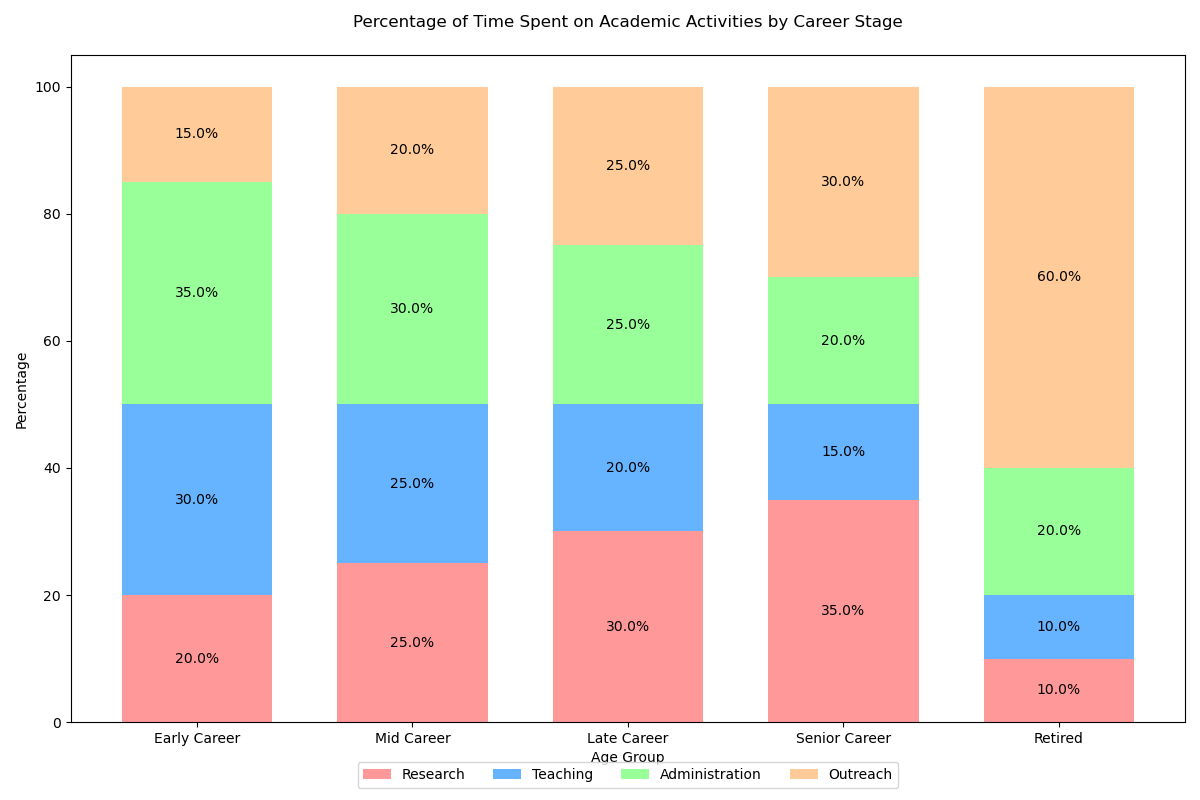

The file beside this chart, header and first rows:
Age Group, Research, Teaching, Administration, Outreach
Early Career, 20, 30, 35, 15
Mid Career, 25, 25, 30, 20
Late Career, 30, 20, 25, 25
Senior Career, 35, 15, 20, 30
Retired, 10, 10, 20, 60
